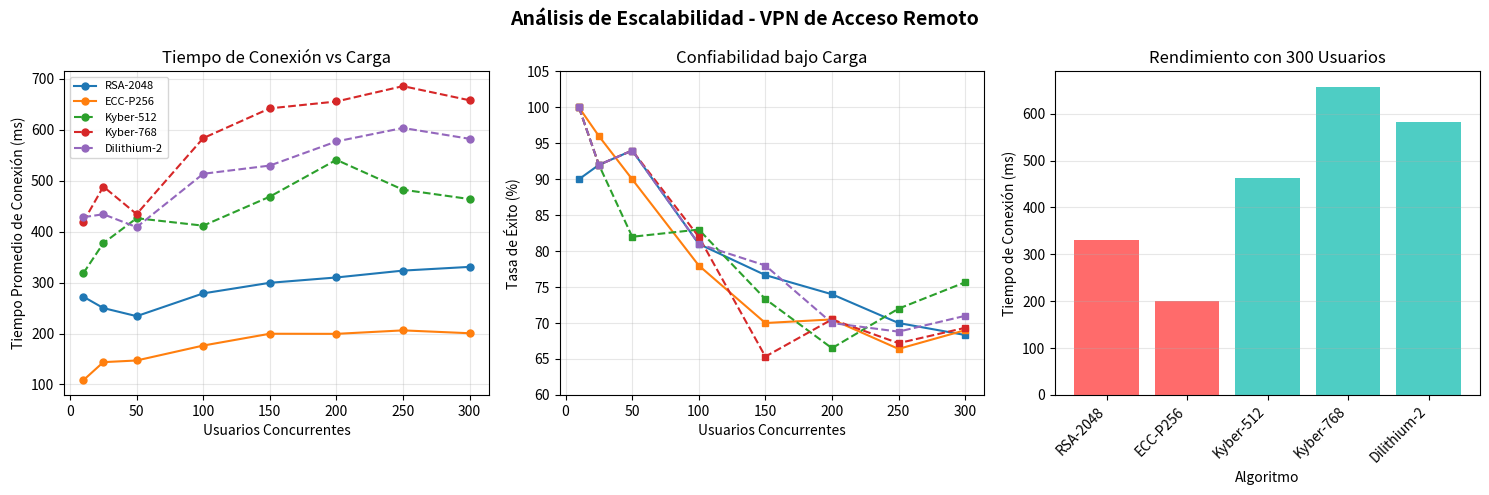

Reproduce this figure in Python.
"""
Simulación de VPN de Acceso Remoto con Análisis de Rendimiento
Enfoque en escalabilidad y conexiones concurrentes para diferentes algoritmos PQC
"""

import numpy as np
import matplotlib.pyplot as plt
import pandas as pd
from typing import List, Dict
import random

class RemoteAccessVPN:
    """Simulador de VPN de Acceso Remoto"""
    
    def __init__(self, num_users: int = 100):
        """
        Inicializar simulador de VPN de acceso remoto
        
        Args:
            num_users: Número de usuarios remotos
        """
        self.num_users = num_users
        self.user_locations = self._generate_user_locations()
    
    def _generate_user_locations(self) -> List[Dict]:
        """Generar ubicaciones aleatorias de usuarios"""
        locations = []
        for i in range(self.num_users):
            locations.append({
                'user_id': f'USER_{i:03d}',
                'distance_km': random.randint(5, 1000),
                'connection_type': random.choice(['Fiber', 'Cable', 'DSL', '4G']),
                'bandwidth_mbps': random.choice([10, 25, 50, 100, 200])
            })
        return locations
    
    def simulate_concurrent_connections(self, crypto_type: str, 
                                       concurrent_users: int) -> Dict:
        """
        Simular conexiones concurrentes
        
        Args:
            crypto_type: Tipo de criptografía
            concurrent_users: Número de usuarios concurrentes
            
        Returns:
            Métricas de conexiones concurrentes
        """
        # Seleccionar usuarios aleatorios
        active_users = random.sample(self.user_locations, 
                                   min(concurrent_users, len(self.user_locations)))
        
        connection_times = []
        successful_connections = 0
        failed_connections = 0
        
        # Tiempo base de conexión por tipo de crypto
        base_times = {
            'RSA-2048': 100,
            'ECC-P256': 60,
            'Kyber-512': 150,
            'Kyber-768': 200,
            'Kyber-1024': 250,
            'Dilithium-2': 180,
            'Dilithium-3': 220
        }
        
        base_time = base_times.get(crypto_type, 150)
        
        for user in active_users:
            # Factor de distancia
            distance_factor = 1 + (user['distance_km'] / 1000)
            
            # Factor de tipo de conexión
            connection_factors = {
                'Fiber': 1.0,
                'Cable': 1.2,
                'DSL': 1.5,
                '4G': 1.8
            }
            conn_factor = connection_factors[user['connection_type']]
            
            # Calcular tiempo de conexión
            connection_time = base_time * distance_factor * conn_factor
            
            # Simular fallo de conexión (más probable con más usuarios)
            failure_probability = min(0.3, concurrent_users / 500)
            if random.random() < failure_probability:
                failed_connections += 1
                connection_time *= 3  # Tiempo adicional por reintentos
            else:
                successful_connections += 1
            
            connection_times.append(connection_time)
        
        return {
            'crypto_type': crypto_type,
            'concurrent_users': concurrent_users,
            'avg_connection_time_ms': np.mean(connection_times),
            'max_connection_time_ms': np.max(connection_times),
            'min_connection_time_ms': np.min(connection_times),
            'success_rate_%': (successful_connections / concurrent_users) * 100,
            'failed_connections': failed_connections
        }
    
    def simulate_scalability_test(self, crypto_types: List[str]) -> pd.DataFrame:
        """
        Test de escalabilidad con diferentes números de usuarios
        
        Args:
            crypto_types: Lista de tipos de criptografía
            
        Returns:
            DataFrame con resultados de escalabilidad
        """
        results = []
        user_counts = [10, 25, 50, 100, 150, 200, 250, 300]
        
        print(f"\nSimulando VPN de Acceso Remoto para {self.num_users} usuarios")
        print("-" * 60)
        
        for user_count in user_counts:
            print(f"  Testing con {user_count} usuarios concurrentes...")
            
            for crypto_type in crypto_types:
                metrics = self.simulate_concurrent_connections(crypto_type, user_count)
                metrics['quantum_resistant'] = crypto_type.startswith(('Kyber', 'Dilithium'))
                results.append(metrics)
        
        return pd.DataFrame(results)
    
    def visualize_scalability(self, df: pd.DataFrame):
        """
        Visualizar análisis de escalabilidad
        
        Args:
            df: DataFrame con resultados
        """
        fig, axes = plt.subplots(1, 3, figsize=(15, 5))
        fig.suptitle('Análisis de Escalabilidad - VPN de Acceso Remoto', 
                    fontsize=14, fontweight='bold')
        
        # Separar tradicionales y PQC
        traditional = df[~df['quantum_resistant']]
        pqc = df[df['quantum_resistant']]
        
        # 1. Tiempo de conexión vs usuarios
        ax1 = axes[0]
        for crypto in df['crypto_type'].unique():
            data = df[df['crypto_type'] == crypto]
            style = '--' if 'Kyber' in crypto or 'Dilithium' in crypto else '-'
            ax1.plot(data['concurrent_users'], data['avg_connection_time_ms'],
                    label=crypto, linestyle=style, marker='o', markersize=5)
        ax1.set_xlabel('Usuarios Concurrentes')
        ax1.set_ylabel('Tiempo Promedio de Conexión (ms)')
        ax1.set_title('Tiempo de Conexión vs Carga')
        ax1.legend(fontsize=8)
        ax1.grid(True, alpha=0.3)
        
        # 2. Tasa de éxito
        ax2 = axes[1]
        for crypto in df['crypto_type'].unique():
            data = df[df['crypto_type'] == crypto]
            style = '--' if 'Kyber' in crypto or 'Dilithium' in crypto else '-'
            ax2.plot(data['concurrent_users'], data['success_rate_%'],
                    label=crypto, linestyle=style, marker='s', markersize=5)
        ax2.set_xlabel('Usuarios Concurrentes')
        ax2.set_ylabel('Tasa de Éxito (%)')
        ax2.set_title('Confiabilidad bajo Carga')
        ax2.grid(True, alpha=0.3)
        ax2.set_ylim(60, 105)
        
        # 3. Comparación en punto máximo (300 usuarios)
        ax3 = axes[2]
        max_load = df[df['concurrent_users'] == df['concurrent_users'].max()]
        
        x_pos = np.arange(len(max_load))
        colors = ['#FF6B6B' if not qr else '#4ECDC4' 
                 for qr in max_load['quantum_resistant']]
        
        ax3.bar(x_pos, max_load['avg_connection_time_ms'], color=colors)
        ax3.set_xlabel('Algoritmo')
        ax3.set_ylabel('Tiempo de Conexión (ms)')
        ax3.set_title(f'Rendimiento con {max_load["concurrent_users"].iloc[0]} Usuarios')
        ax3.set_xticks(x_pos)
        ax3.set_xticklabels(max_load['crypto_type'], rotation=45, ha='right')
        ax3.grid(True, alpha=0.3, axis='y')
        
        plt.tight_layout()
        plt.savefig('remote_access_vpn_scalability.png', dpi=300, bbox_inches='tight')
        plt.show()
        
        print("Análisis de escalabilidad guardado en 'remote_access_vpn_scalability.png'")

def main():
    """Función principal para ejecutar simulación de VPN de Acceso Remoto"""
    
    print("\n" + "=" * 80)
    print("   SIMULACIÓN DE VPN DE ACCESO REMOTO")
    print("=" * 80)
    
    # Definir algoritmos a simular
    crypto_types = ['RSA-2048', 'ECC-P256', 'Kyber-512', 'Kyber-768', 
                   'Dilithium-2']
    
    # Simulación de Acceso Remoto
    print("\nVPN DE ACCESO REMOTO")
    print("-" * 40)
    
    remote_vpn = RemoteAccessVPN(num_users=500)
    remote_results = remote_vpn.simulate_scalability_test(crypto_types)
    
    # Guardar resultados
    remote_results.to_csv('remote_access_results.csv', index=False)
    print("Resultados guardados en 'remote_access_results.csv'")
    
    # Visualizar
    remote_vpn.visualize_scalability(remote_results)
    
    # Resumen
    print("\nRESUMEN DE RESULTADOS")
    print("-" * 40)
    
    # Análisis Acceso Remoto
    remote_summary = remote_results.groupby('crypto_type').agg({
        'avg_connection_time_ms': 'mean',
        'success_rate_%': 'mean'
    })
    
    print("\nRendimiento promedio Acceso Remoto:")
    print(remote_summary.round(2))
    
    print("\nSimulación completada exitosamente")
    print("=" * 80)

if __name__ == "__main__":
    main()